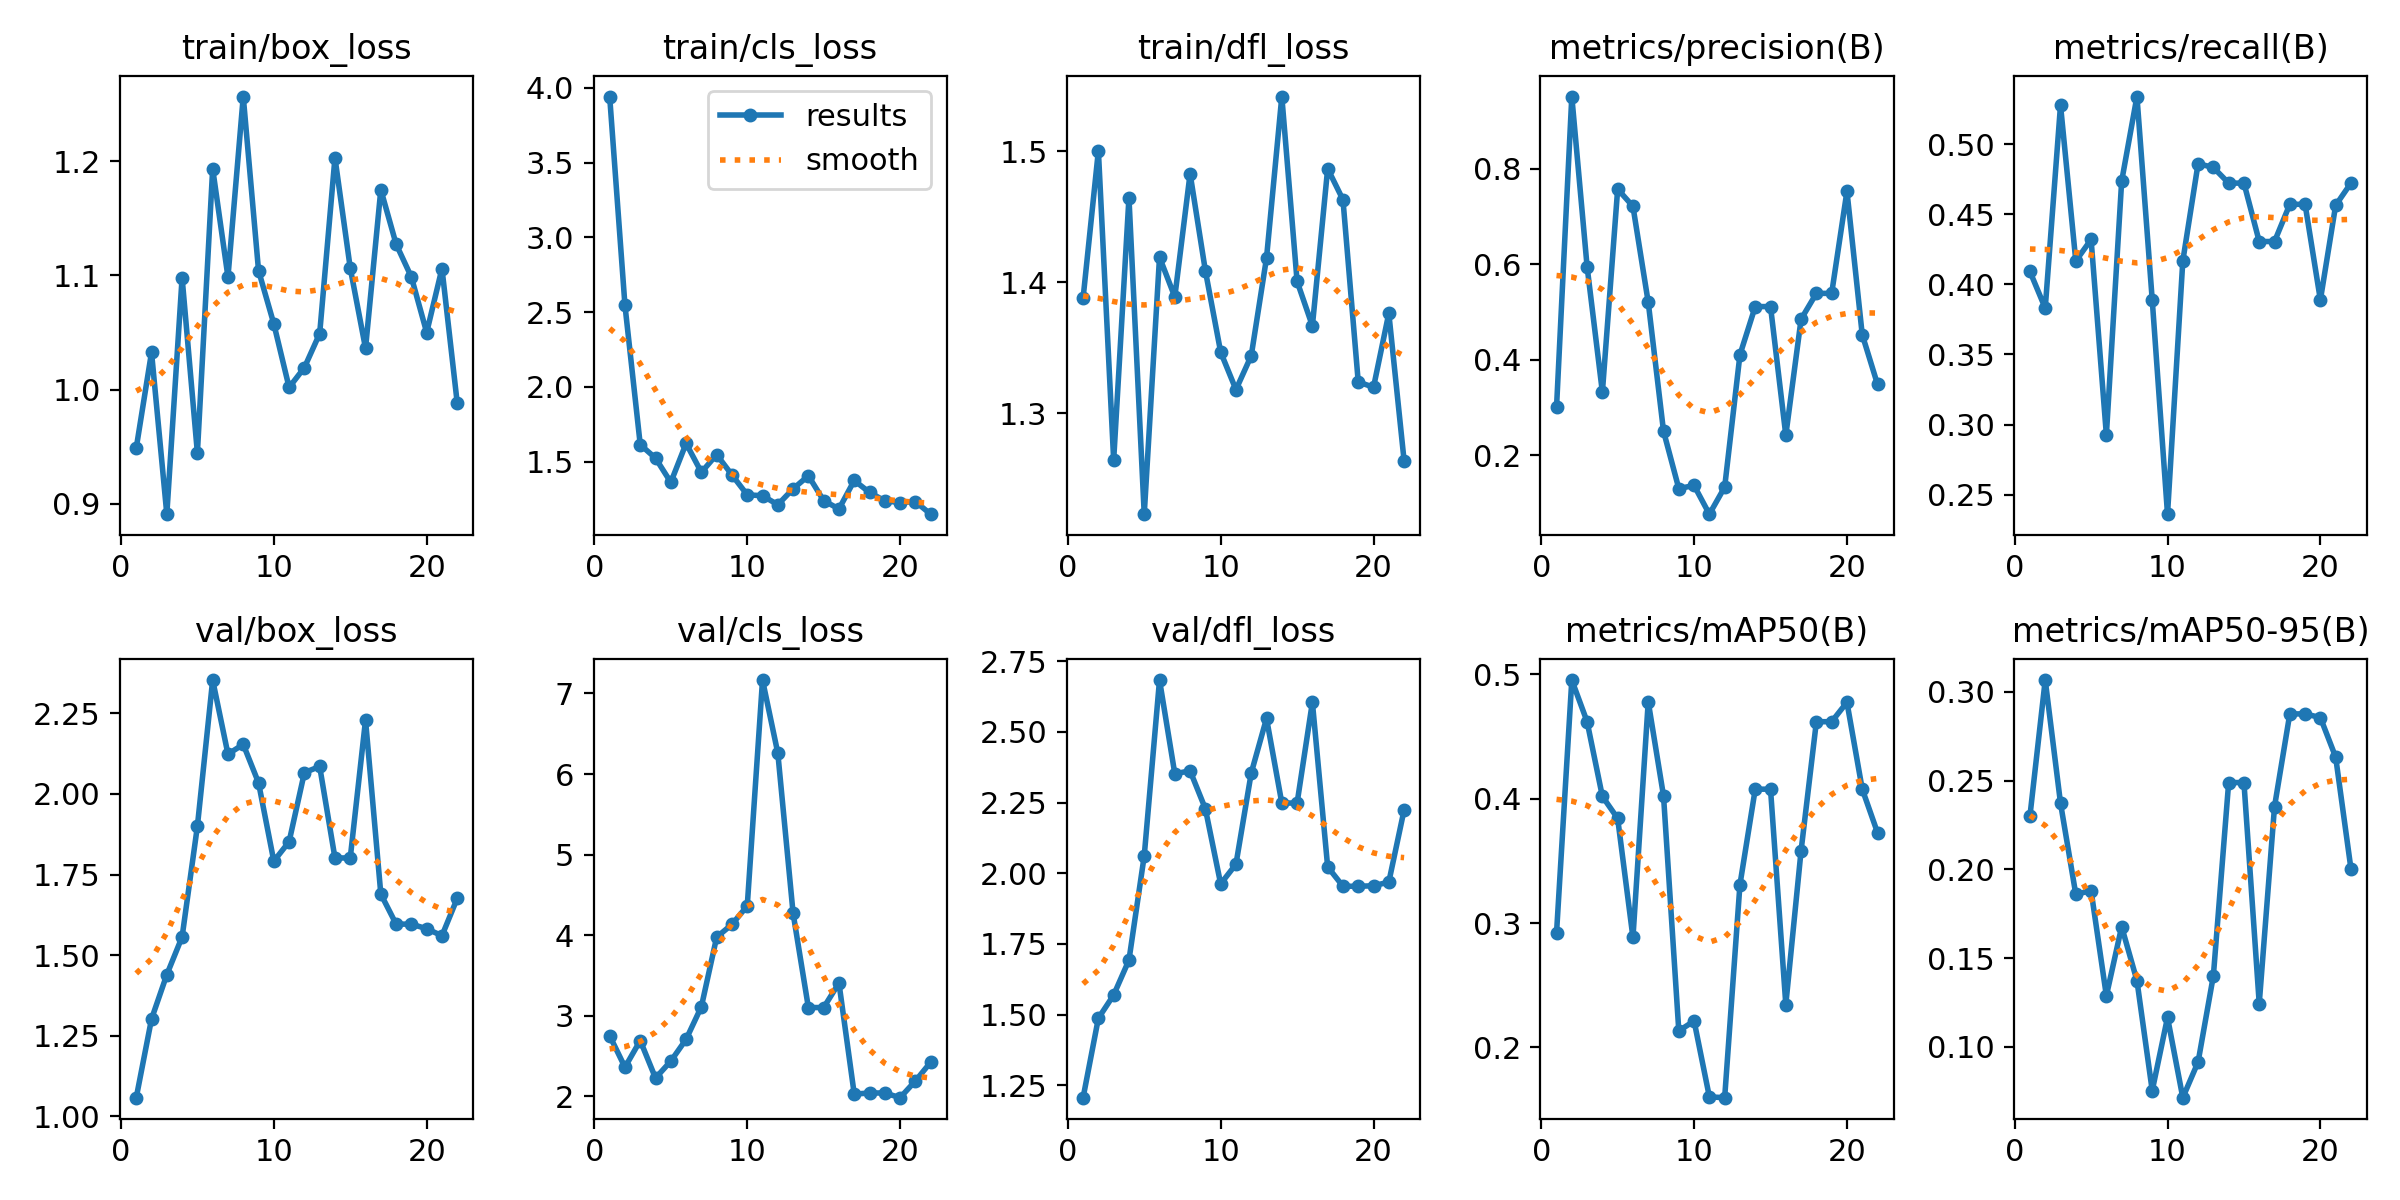

Source data for this figure (header and first rows):
epoch, time, train/box_loss, train/cls_loss, train/dfl_loss, metrics/precision(B), metrics/recall(B), metrics/mAP50(B), metrics/mAP50-95(B), val/box_loss, val/cls_loss, val/dfl_loss, lr/pg0, lr/pg1, lr/pg2
1, 86.14, 0.9488, 3.942, 1.388, 0.3004, 0.4092, 0.2919, 0.2301, 1.058, 2.751, 1.206, 0.09505, 5e-05, 5e-05
2, 158.9, 1.033, 2.545, 1.5, 0.9516, 0.383, 0.4955, 0.3065, 1.302, 2.36, 1.487, 0.08911, 0.0001089, 0.0001089
3, 236.7, 0.8909, 1.613, 1.264, 0.5956, 0.5278, 0.462, 0.2372, 1.44, 2.691, 1.57, 0.08317, 0.0001666, 0.0001666
4, 439.5, 1.098, 1.523, 1.464, 0.3325, 0.4167, 0.4019, 0.1859, 1.557, 2.225, 1.693, 0.07722, 0.0002232, 0.0002232
5, 521.8, 0.9445, 1.361, 1.223, 0.7577, 0.432, 0.3842, 0.188, 1.9, 2.436, 2.062, 0.07128, 0.0002785, 0.0002785
6, 598.2, 1.193, 1.621, 1.419, 0.7217, 0.2927, 0.2884, 0.1288, 2.353, 2.706, 2.683, 0.06533, 0.0003327, 0.0003327
7, 673, 1.098, 1.428, 1.389, 0.5208, 0.4736, 0.4781, 0.1677, 2.123, 3.111, 2.352, 0.05939, 0.0003856, 0.0003856
8, 751.9, 1.256, 1.546, 1.483, 0.2509, 0.534, 0.4023, 0.1373, 2.153, 3.975, 2.362, 0.05344, 0.0004374, 0.0004374
9, 824.4, 1.104, 1.41, 1.409, 0.1306, 0.3889, 0.2132, 0.07543, 2.034, 4.133, 2.228, 0.04749, 0.000488, 0.000488
10, 903.4, 1.057, 1.277, 1.347, 0.1371, 0.2361, 0.2212, 0.1166, 1.791, 4.363, 1.962, 0.04154, 0.0005374, 0.0005374
11, 983.8, 1.002, 1.271, 1.318, 0.07699, 0.4167, 0.1601, 0.07146, 1.852, 7.167, 2.032, 0.03559, 0.0005856, 0.0005856
12, 1053, 1.019, 1.211, 1.344, 0.1337, 0.4861, 0.1595, 0.09155, 2.066, 6.26, 2.354, 0.02963, 0.0006327, 0.0006327
13, 1110, 1.049, 1.317, 1.419, 0.4108, 0.4834, 0.3309, 0.1401, 2.085, 4.271, 2.547, 0.02368, 0.0006785, 0.0006785
14, 1209, 1.203, 1.405, 1.542, 0.5118, 0.4722, 0.4077, 0.2488, 1.801, 3.101, 2.248, 0.01772, 0.0007232, 0.0007232
15, 1327, 1.106, 1.238, 1.401, 0.5118, 0.4722, 0.4077, 0.2488, 1.801, 3.101, 2.248, 0.01177, 0.0007666, 0.0007666
16, 1408, 1.036, 1.183, 1.367, 0.2423, 0.4306, 0.2344, 0.1245, 2.229, 3.405, 2.605, 0.005809, 0.0008089, 0.0008089
17, 1540, 1.175, 1.373, 1.487, 0.4855, 0.4306, 0.3583, 0.2353, 1.69, 2.026, 2.023, 0.0008416, 0.0008416, 0.0008416
18, 1611, 1.127, 1.293, 1.463, 0.5394, 0.4571, 0.462, 0.2875, 1.596, 2.04, 1.954, 0.0008317, 0.0008317, 0.0008317
19, 1683, 1.098, 1.237, 1.324, 0.5394, 0.4571, 0.462, 0.2875, 1.596, 2.04, 1.954, 0.0008218, 0.0008218, 0.0008218
20, 1755, 1.05, 1.225, 1.32, 0.7533, 0.3889, 0.4776, 0.2854, 1.582, 1.982, 1.956, 0.0008119, 0.0008119, 0.0008119
21, 1951, 1.106, 1.232, 1.376, 0.4529, 0.4564, 0.4077, 0.2632, 1.56, 2.19, 1.969, 0.000802, 0.000802, 0.000802
22, 2041, 0.988, 1.148, 1.264, 0.3488, 0.4722, 0.3727, 0.2003, 1.676, 2.422, 2.224, 0.0007921, 0.0007921, 0.0007921
